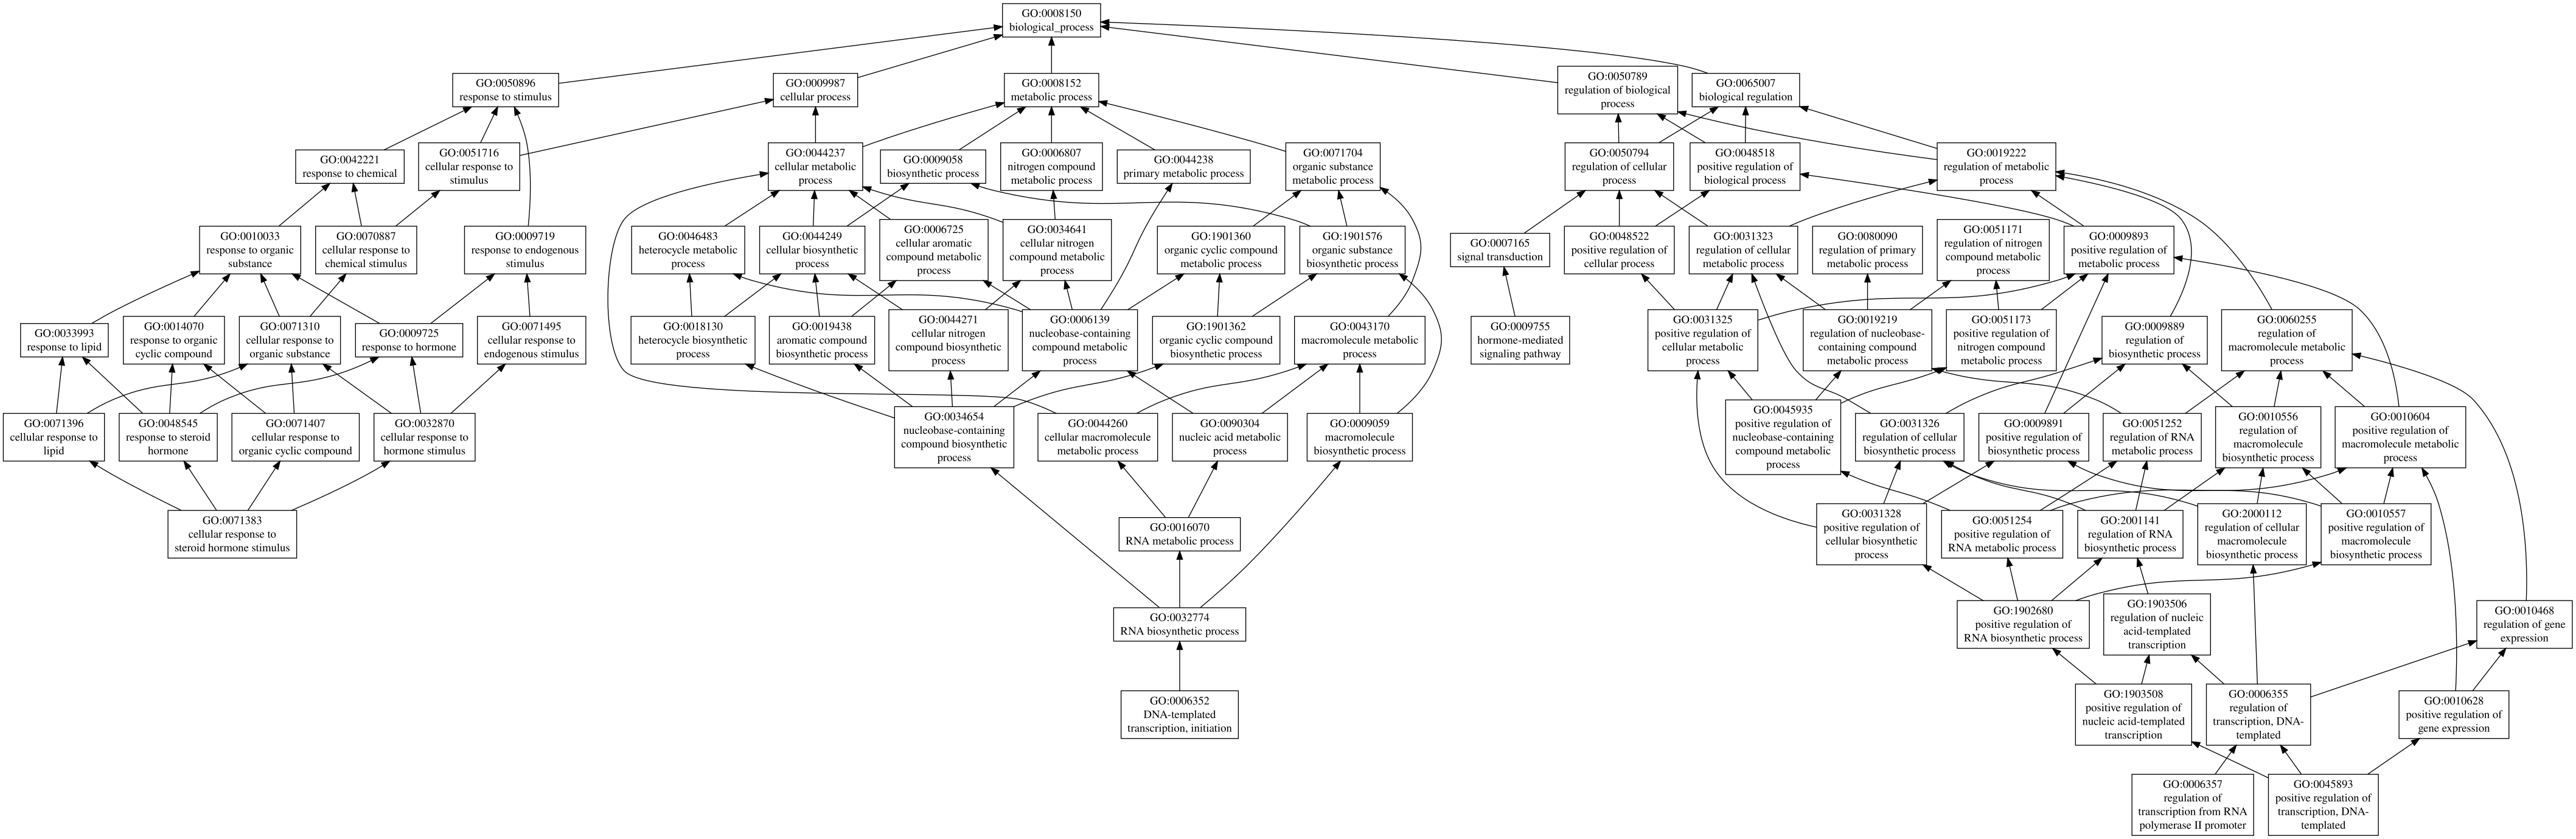

The table this chart was drawn from, first rows:
GO:0071383	P	0.04	cellular response to steroid hormone sti…
GO:0009755	P	0.04	hormone-mediated signaling pathway
GO:0045893	P	0.02	positive regulation of transcription, DN…
GO:0006357	P	0.02	regulation of transcription from RNA pol…
GO:0006352	P	0.02	DNA-templated transcription, initiation
